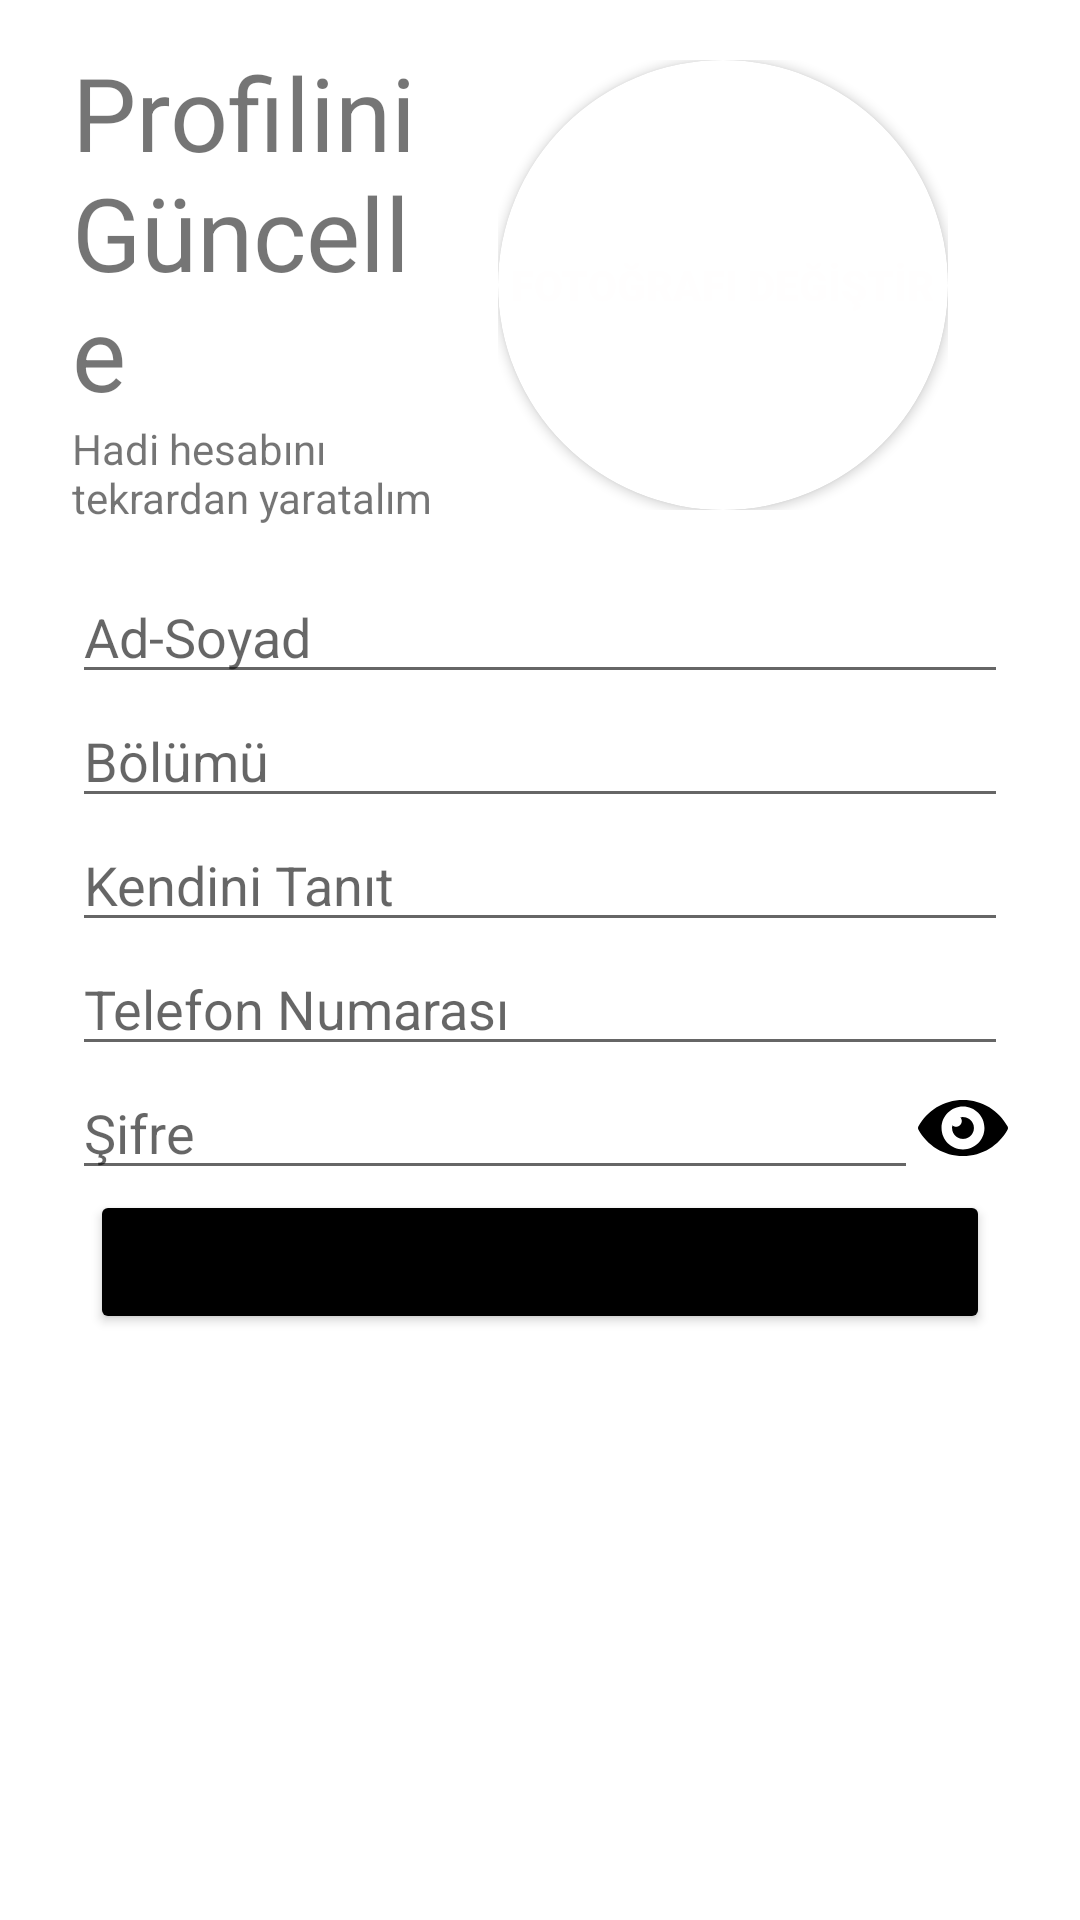

Write the Android layout XML for this screen, with the resource values it uses.
<!-- AndroidManifest.xml: application theme Theme.BitirmeProjesi -->
<!-- res/layout/fragment_profile_edit.xml -->
<?xml version="1.0" encoding="utf-8"?>
<androidx.constraintlayout.widget.ConstraintLayout xmlns:android="http://schemas.android.com/apk/res/android"
    xmlns:app="http://schemas.android.com/apk/res-auto"
    xmlns:tools="http://schemas.android.com/tools"
    android:layout_width="match_parent"
    android:layout_height="match_parent"
    tools:context=".Pages.SignupActivity">

    <ScrollView
        android:layout_width="match_parent"
        android:layout_height="0dp"
        android:layout_marginStart="24dp"
        android:layout_marginEnd="24dp"
        app:layout_constraintBottom_toBottomOf="parent"
        app:layout_constraintEnd_toEndOf="parent"
        app:layout_constraintStart_toStartOf="parent"
        app:layout_constraintTop_toTopOf="parent">

        <LinearLayout
            android:layout_width="match_parent"
            android:layout_height="wrap_content"
            android:orientation="vertical">

            <LinearLayout
                android:layout_width="match_parent"
                android:layout_height="match_parent"
                android:orientation="horizontal">

                <LinearLayout
                    android:layout_width="match_parent"
                    android:layout_height="match_parent"
                    android:layout_weight="1"
                    android:gravity="center_vertical"
                    android:orientation="vertical">

                    <TextView
                        android:id="@+id/textView7"
                        android:layout_width="wrap_content"
                        android:layout_height="wrap_content"
                        android:text="Profilini Güncelle"
                        android:textSize="34sp" />

                    <TextView
                        android:id="@+id/textView8"
                        android:layout_width="match_parent"
                        android:layout_height="wrap_content"
                        android:text="Hadi hesabını tekrardan yaratalım" />
                </LinearLayout>

                <androidx.cardview.widget.CardView
                    android:id="@+id/changeCard"
                    android:layout_width="wrap_content"
                    android:layout_height="wrap_content"
                    android:layout_gravity="center"
                    app:cardElevation="0dp">

                    <LinearLayout
                        android:layout_width="wrap_content"
                        android:layout_height="wrap_content"
                        android:layout_gravity="center"
                        android:layout_margin="20dp"
                        android:orientation="vertical">

                        <androidx.cardview.widget.CardView
                            android:layout_width="150dp"
                            android:layout_height="150dp"
                            android:layout_gravity="center"
                            app:cardCornerRadius="99dp">

                            <ImageView
                                android:id="@+id/picture"
                                android:layout_width="match_parent"
                                android:layout_height="match_parent"
                                android:foreground="@drawable/ic_launcher_background"
                                android:foregroundTint="#5E858585"
                                android:scaleType="centerCrop"
                                tools:srcCompat="@tools:sample/avatars" />

                            <TextView
                                android:id="@+id/textView3"
                                android:layout_width="wrap_content"
                                android:layout_height="wrap_content"
                                android:layout_gravity="center"
                                android:fontFamily="sans-serif-black"
                                android:text="FOTOĞRAFI DEĞİŞTİR"
                                android:textColor="#FFFEFE" />
                        </androidx.cardview.widget.CardView>

                    </LinearLayout>
                </androidx.cardview.widget.CardView>
            </LinearLayout>

            <LinearLayout
                android:layout_width="match_parent"
                android:layout_height="match_parent"
                android:orientation="vertical">

                <EditText
                    android:id="@+id/editName"
                    android:layout_width="match_parent"
                    android:layout_height="wrap_content"
                    android:ems="10"
                    android:hint="Ad-Soyad"
                    android:inputType="textPersonName" />

                <EditText
                    android:id="@+id/editFaculty"
                    android:layout_width="match_parent"
                    android:layout_height="wrap_content"
                    android:ems="10"
                    android:hint="Bölümü"
                    android:inputType="textPersonName" />

                <EditText
                    android:id="@+id/editBio"
                    android:layout_width="match_parent"
                    android:layout_height="wrap_content"
                    android:ems="10"
                    android:hint="Kendini Tanıt"
                    android:inputType="textPersonName" />

                <EditText
                    android:id="@+id/editTextPhone"
                    android:layout_width="match_parent"
                    android:layout_height="wrap_content"
                    android:ems="10"
                    android:hint="Telefon Numarası"
                    android:inputType="phone" />

                <LinearLayout
                    android:layout_width="match_parent"
                    android:layout_height="match_parent"
                    android:orientation="horizontal">

                    <EditText
                        android:id="@+id/editPass"
                        android:layout_width="match_parent"
                        android:layout_height="wrap_content"
                        android:layout_weight="1"
                        android:ems="10"
                        android:hint="Şifre"
                        android:inputType="textPersonName" />

                    <ImageView
                        android:id="@+id/imageView5"
                        android:layout_width="30dp"
                        android:layout_height="match_parent"
                        android:layout_weight="0"
                        app:srcCompat="@drawable/ic_eye" />

                </LinearLayout>

                <LinearLayout
                    android:layout_width="match_parent"
                    android:layout_height="match_parent"
                    android:orientation="horizontal"/>

            </LinearLayout>

            <Button
                android:id="@+id/buttonSave"
                android:layout_width="300dp"
                android:layout_height="wrap_content"
                android:layout_gravity="center"
                android:backgroundTint="#000000"
                android:text="Değişiklikleri Kaydet"
                android:textAllCaps="false"
                app:cornerRadius="0dp" />

        </LinearLayout>
    </ScrollView>

</androidx.constraintlayout.widget.ConstraintLayout>
<!-- resources referenced by this layout -->
<resources>
  <!-- drawable ic_eye (drawable) -->
  <?xml version="1.0" encoding="utf-8"?>
  <vector xmlns:android="http://schemas.android.com/apk/res/android"
      android:width="612dp"
      android:height="612dp"
      android:viewportWidth="612"
      android:viewportHeight="612">
  
      <path
          android:fillColor="#000000"
          android:pathData="M609.608,315.426c3.19-5.874,3.19-12.979,0-18.853c-58.464-107.643-172.5-180.72-303.607-180.72 S60.857,188.931,2.393,296.573c-3.19,5.874-3.19,12.979,0,18.853C60.858,423.069,174.892,496.147,306,496.147 S551.143,423.069,609.608,315.426z M306,451.855c-80.554,0-145.855-65.302-145.855-145.855S225.446,160.144,306,160.144 S451.856,225.446,451.856,306S386.554,451.855,306,451.855z" />
      <path
          android:fillColor="#000000"
          android:pathData="M306,231.67c-6.136,0-12.095,0.749-17.798,2.15c5.841,6.76,9.383,15.563,9.383,25.198c0,21.3-17.267,38.568-38.568,38.568 c-9.635,0-18.438-3.541-25.198-9.383c-1.401,5.703-2.15,11.662-2.15,17.798c0,41.052,33.279,74.33,74.33,74.33 s74.33-33.279,74.33-74.33S347.052,231.67,306,231.67z" />
  </vector>
  <style name="Theme.BitirmeProjesi" parent="Theme.MaterialComponents.DayNight.DarkActionBar">
          
          <item name="colorPrimary">@color/purple_500</item>
          <item name="colorPrimaryVariant">@color/purple_700</item>
          <item name="colorOnPrimary">@color/white</item>
          
          <item name="colorSecondary">@color/teal_200</item>
          <item name="colorSecondaryVariant">@color/teal_700</item>
          <item name="colorOnSecondary">@color/black</item>
          
          <item name="android:statusBarColor" tools:targetApi="l">?attr/colorPrimaryVariant</item>
          
      </style>
  <!-- not gathered from this repository: default colours our renderer supplied (Android Studio template values) -->
  <color name="purple_500">#FF6200EE</color>
  <color name="purple_700">#FF3700B3</color>
  <color name="teal_200">#FF03DAC5</color>
  <color name="teal_700">#FF018786</color>
  <color name="black">#FF000000</color>
  <color name="white">#FFFFFFFF</color>
</resources>
